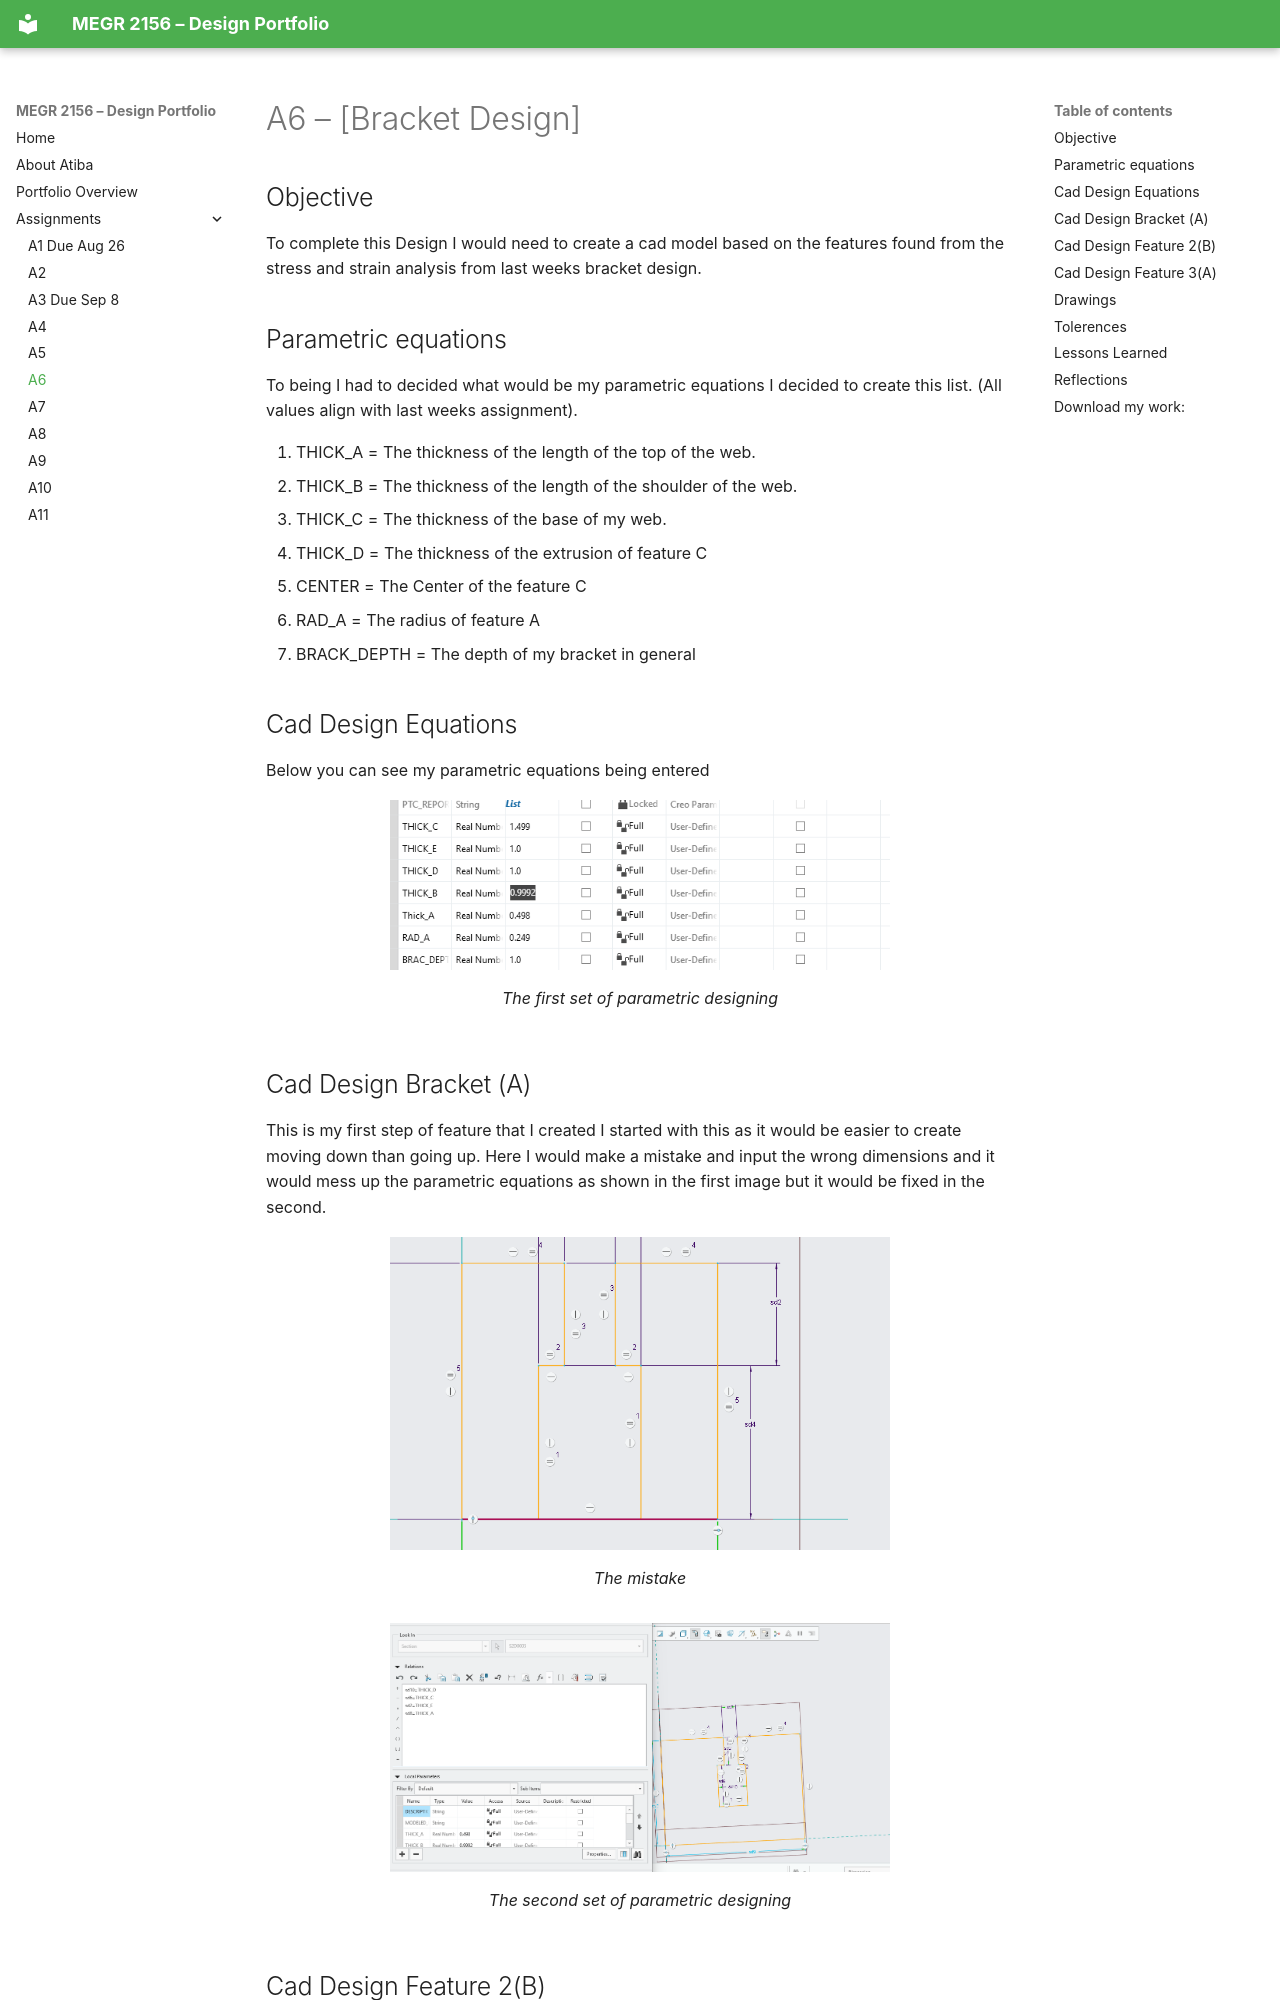

repository: AtibaJ/megr2156-portfolio · page: assignments/A06/index.html · generator: mkdocs

# A6 – [Bracket Design]

## Objective

To complete this Design I would need to create a cad model based on the features found from the stress and strain analysis from last weeks 
bracket design. 

## Parametric equations 

To being I had to decided what would be my parametric equations I decided to create this list. 
(All values align with last weeks assignment).

<ol>
  <li>THICK_A = The thickness of the length of the top of the web.</li>
  <li>THICK_B = The thickness of the length of the shoulder of the web.</li>
  <li>THICK_C = The thickness of the base of my web.</li>
  <li>THICK_D = The thickness of the extrusion of feature C</li>
  <li>CENTER = The Center of the feature C</li>
  <li>RAD_A = The radius of feature A</li>
  <li>BRACK_DEPTH = The depth of my bracket in general</li>
</ol>


## Cad Design Equations 

Below you can see my parametric equations being entered 

<figure>
  <img src = "A6ParaDesign.png" width = "500" height = "500">
  <figcaption> The first set of parametric designing</figcaption>
</figure>
